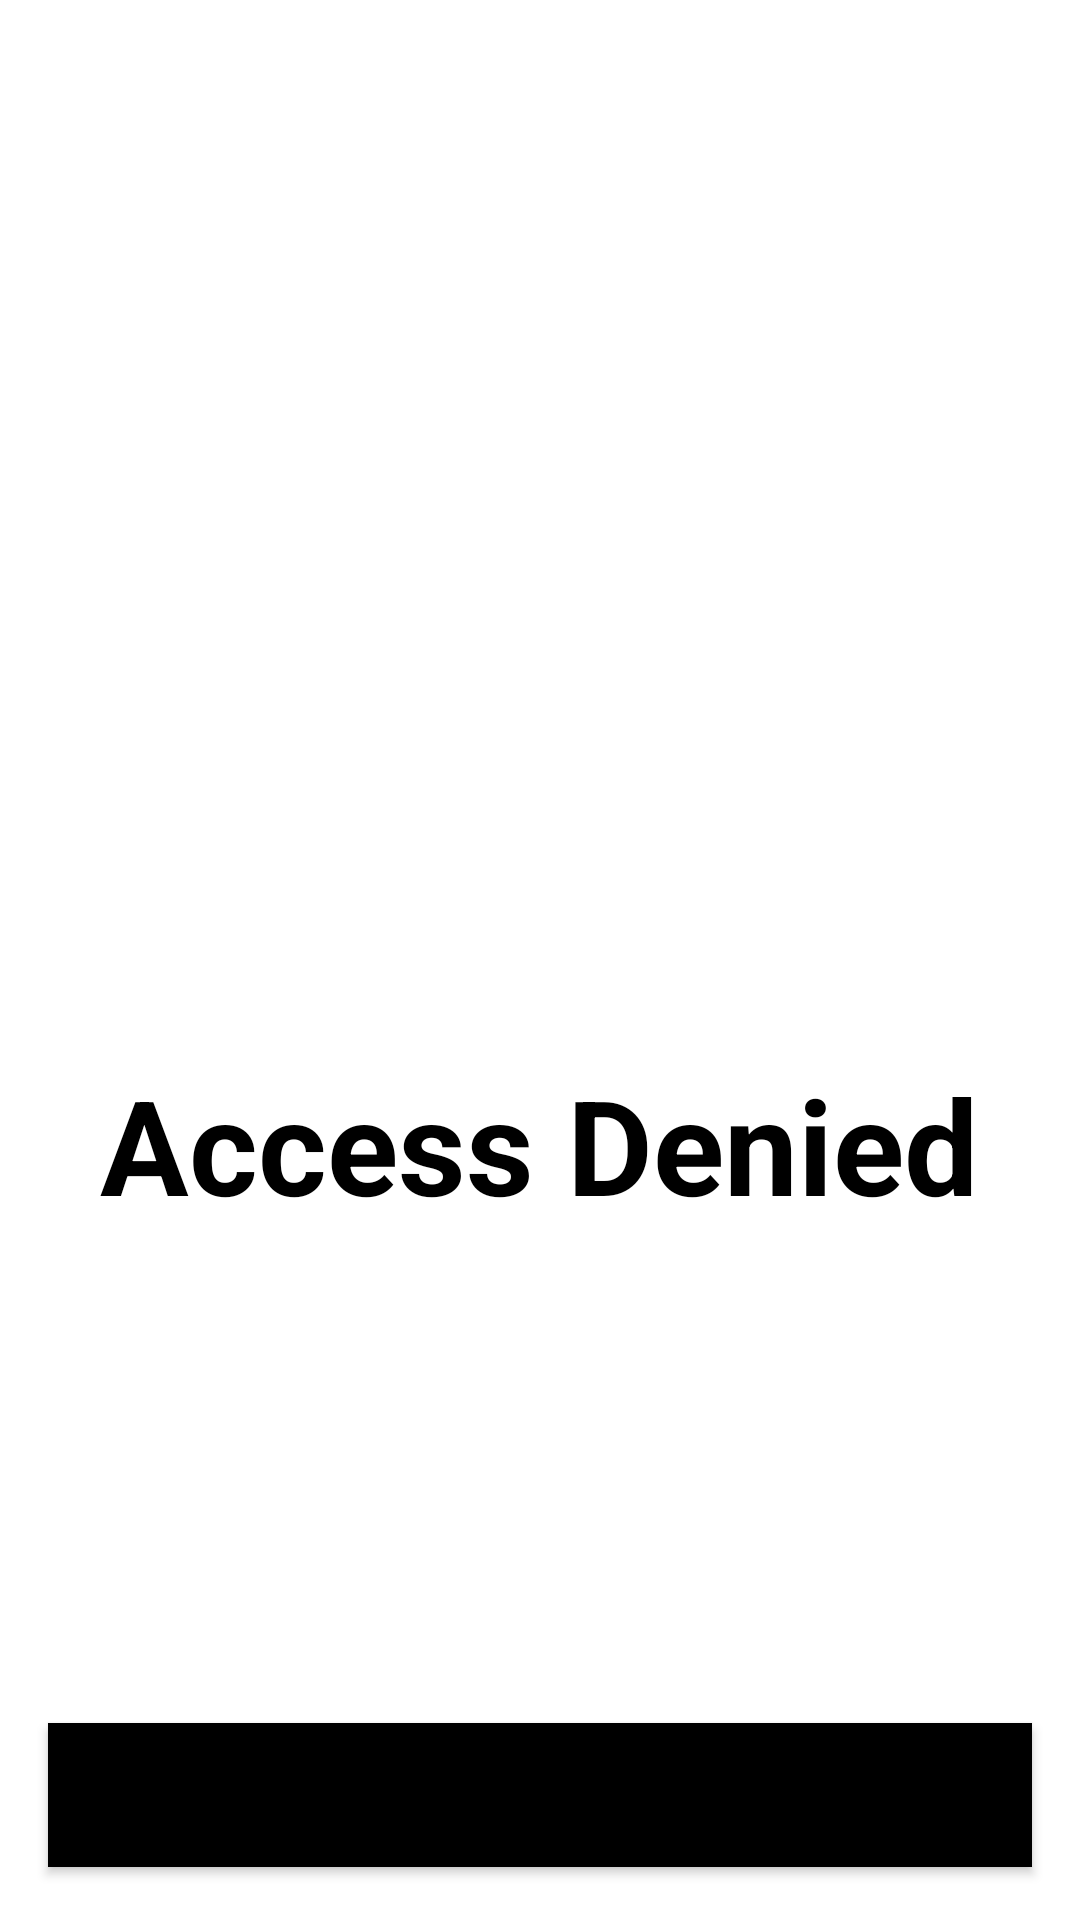

Layout XML and referenced resources for this Android screen:
<!-- AndroidManifest.xml: application theme Theme.WebSiteBlocker -->
<!-- res/layout/activity_access_denied.xml -->
<?xml version="1.0" encoding="utf-8"?>
<androidx.constraintlayout.widget.ConstraintLayout xmlns:android="http://schemas.android.com/apk/res/android"
    xmlns:app="http://schemas.android.com/apk/res-auto"
    xmlns:tools="http://schemas.android.com/tools"
    android:layout_width="match_parent"
    android:layout_height="match_parent"
    tools:context=".activity.AccessDenied">

    <ImageView
        android:id="@+id/imageView"
        android:layout_width="100dp"
        android:layout_height="100dp"
        android:layout_marginTop="212dp"
        android:src="@drawable/prohibition"
        app:layout_constraintEnd_toEndOf="parent"
        app:layout_constraintHorizontal_bias="0.498"
        app:layout_constraintStart_toStartOf="parent"
        app:layout_constraintTop_toTopOf="parent" />

    <TextView
        android:id="@+id/textView"
        android:layout_width="wrap_content"
        android:layout_height="wrap_content"
        android:layout_marginTop="40dp"
        android:text="@string/access_denied"
        android:textColor="@color/black"
        android:textSize="44sp"
        android:textStyle="bold"
        app:layout_constraintEnd_toEndOf="parent"
        app:layout_constraintHorizontal_bias="0.495"
        app:layout_constraintStart_toStartOf="parent"
        app:layout_constraintTop_toBottomOf="@+id/imageView" />

    <Button
        android:layout_width="match_parent"
        android:layout_height="wrap_content"
        android:layout_margin="16dp"
        android:background="@color/black"
        android:text="@string/go_back"
        app:layout_constraintBottom_toBottomOf="parent"
        app:layout_constraintTop_toBottomOf="@+id/textView"
        app:layout_constraintVertical_bias="0.988"
        android:onClick="onBack"
        tools:layout_editor_absoluteX="16dp"/>

</androidx.constraintlayout.widget.ConstraintLayout>
<!-- resources referenced by this layout -->
<resources>
  <color name="black">#FF000000</color>
  <string name="access_denied">Access Denied</string>
  <string name="go_back">Go Back</string>
  <style name="Theme.WebSiteBlocker" parent="Theme.MaterialComponents.DayNight.DarkActionBar">
          
          <item name="colorPrimary">@color/purple_500</item>
          <item name="colorPrimaryVariant">@color/purple_700</item>
          <item name="colorOnPrimary">@color/white</item>
          
          <item name="colorSecondary">@color/teal_200</item>
          <item name="colorSecondaryVariant">@color/teal_700</item>
          <item name="colorOnSecondary">@color/black</item>
          
          <item name="android:statusBarColor" tools:targetApi="l">?attr/colorPrimaryVariant</item>
          
      </style>
  <color name="purple_500">#FF6200EE</color>
  <color name="purple_700">#FF3700B3</color>
  <color name="white">#FFFFFFFF</color>
  <color name="teal_200">#FF03DAC5</color>
  <color name="teal_700">#FF018786</color>
</resources>
